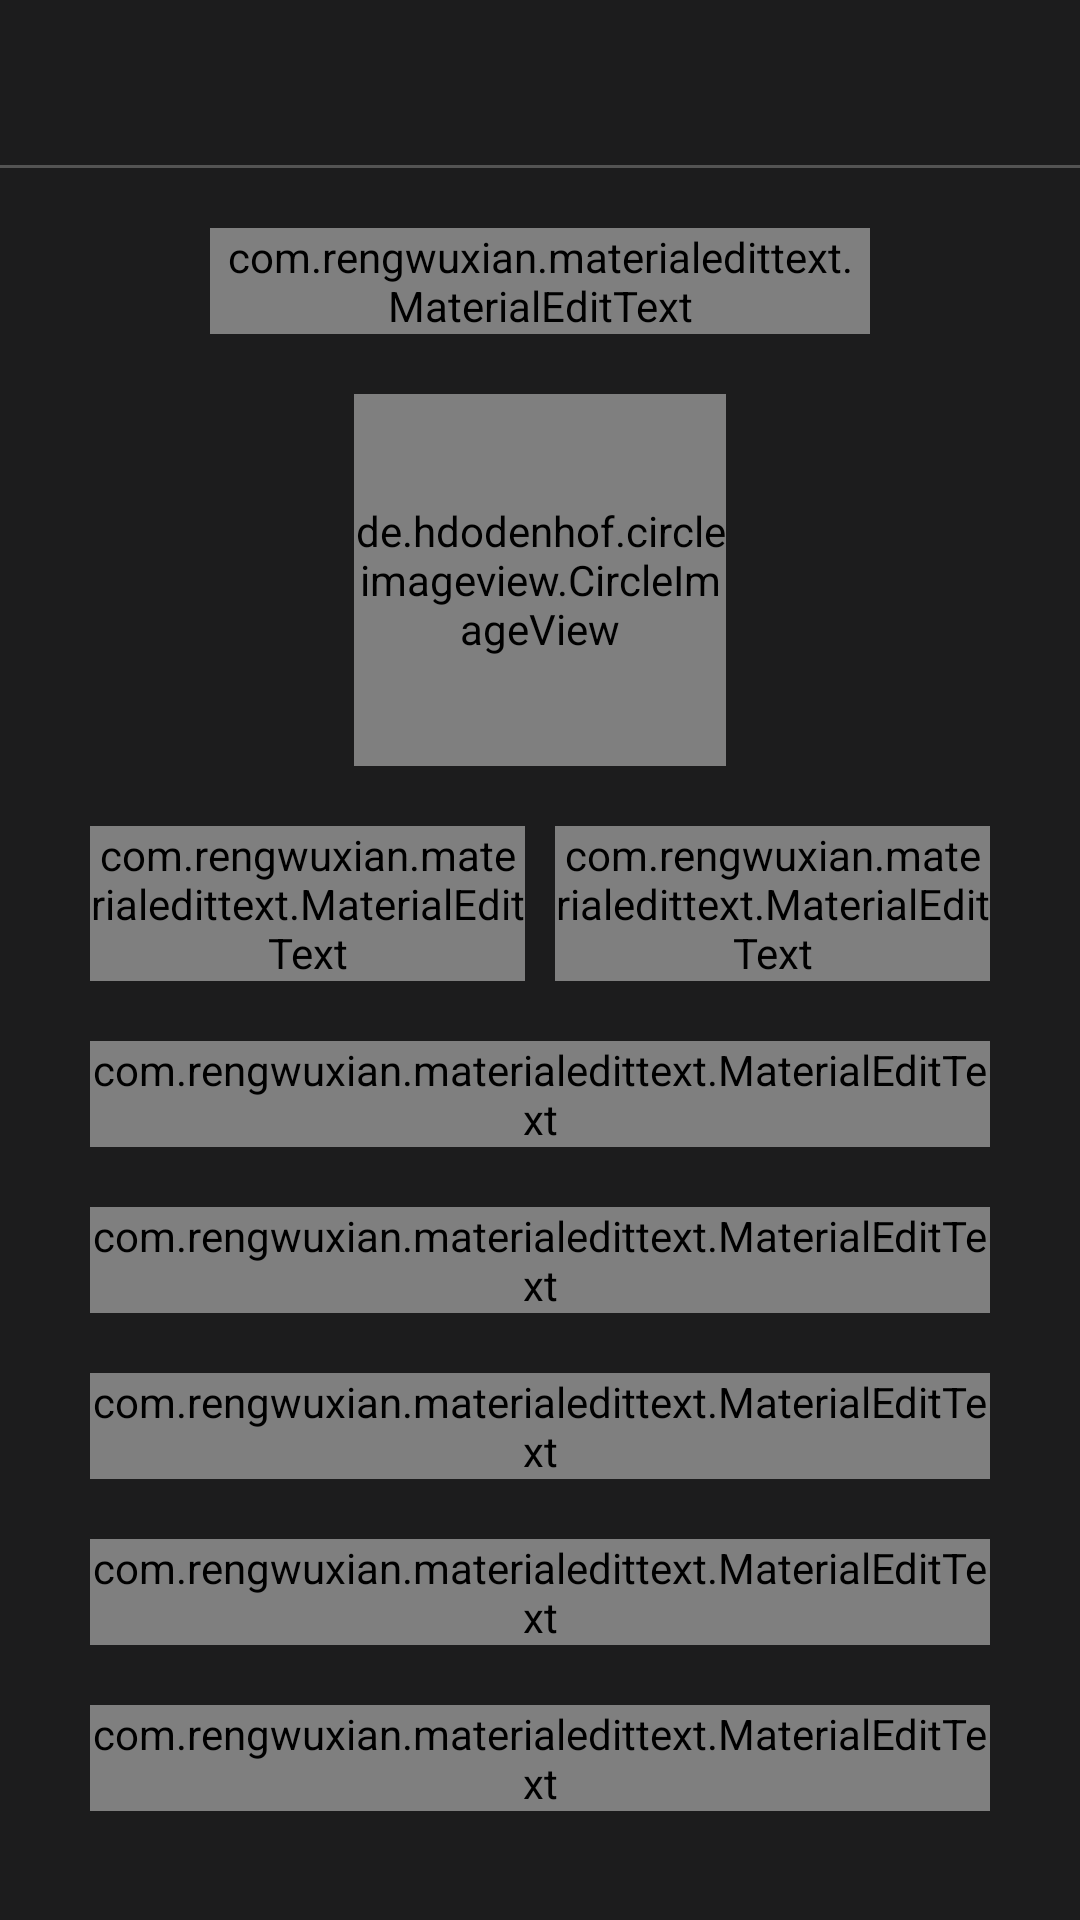

Layout XML and referenced resources for this Android screen:
<!-- AndroidManifest.xml: application theme AppTheme -->
<!-- res/layout/activity_newcard.xml -->
<?xml version="1.0" encoding="utf-8"?>
<LinearLayout xmlns:android="http://schemas.android.com/apk/res/android"
    xmlns:tools="http://schemas.android.com/tools"
    xmlns:app="http://schemas.android.com/apk/res-auto"
    android:orientation="vertical"
    android:layout_width="match_parent"
    android:layout_height="match_parent"
    android:background="@color/default_background"
    tools:context=".controllers.NewCardActivity">

    <android.support.v7.widget.Toolbar
        android:id="@+id/my_toolbar_newcard"
        android:layout_width="match_parent"
        android:layout_height="?attr/actionBarSize"
        android:background="@drawable/app_bar_bg_line"/>

    <ScrollView
        android:layout_width="match_parent"
        android:layout_height="match_parent">
        <LinearLayout
            android:layout_width="match_parent"
            android:layout_height="wrap_content"
            android:paddingLeft="30dp"
            android:paddingRight="30dp"
            android:orientation="vertical"
            android:gravity="center_horizontal">

            <View style="@style/Divider"/>

            <com.rengwuxian.materialedittext.MaterialEditText
                android:layout_marginLeft="40dp"
                android:layout_marginRight="40dp"
                android:layout_width="match_parent"
                android:layout_height="wrap_content"
                android:id="@+id/cardname_newcard"
                android:hint="@string/prompt_cardname"
                android:maxLines="1"
                android:singleLine="true"
                app:met_baseColor="@color/white"
                app:met_floatingLabel="highlight"
                app:met_textColor="@color/white"
                app:met_textColorHint="@color/grey"
                app:met_underlineColor="@color/white"
                app:met_floatingLabelTextColor="@color/grey"/>

            <View style="@style/Divider"/>

            <de.hdodenhof.circleimageview.CircleImageView
                xmlns:app="http://schemas.android.com/apk/res-auto"
                android:id="@+id/profile_image_newcard"
                android:layout_width="124dp"
                android:layout_height="124dp"
                android:src="@drawable/user_default"
                app:civ_border_width="3dp"
                app:civ_border_color="#ffffffff"/>

            <View style="@style/Divider"/>

            <LinearLayout
                android:layout_width="match_parent"
                android:layout_height="wrap_content"
                android:orientation="horizontal"
                android:gravity="center">

                <com.rengwuxian.materialedittext.MaterialEditText
                    android:layout_width="0dp"
                    android:layout_height="wrap_content"
                    android:layout_weight="1"
                    android:id="@+id/firstname_newcard"
                    android:hint="@string/prompt_firstname"
                    android:maxLines="1"
                    android:singleLine="true"
                    app:met_baseColor="@color/white"
                    app:met_floatingLabel="highlight"
                    app:met_textColor="@color/white"
                    app:met_textColorHint="@color/grey"
                    app:met_underlineColor="@color/white"
                    app:met_floatingLabelTextColor="@color/grey"/>

                <View
                    android:layout_width="10dp"
                    android:layout_height="match_parent"/>

                <com.rengwuxian.materialedittext.MaterialEditText
                    android:layout_width="0dp"
                    android:layout_height="wrap_content"
                    android:layout_weight="1"
                    android:id="@+id/lastname_newcard"
                    android:hint="@string/prompt_lastname"
                    android:maxLines="1"
                    android:singleLine="true"
                    app:met_baseColor="@color/white"
                    app:met_floatingLabel="highlight"
                    app:met_textColor="@color/white"
                    app:met_textColorHint="@color/grey"
                    app:met_underlineColor="@color/white"
                    app:met_floatingLabelTextColor="@color/grey"/>


            </LinearLayout>

            <View style="@style/Divider"/>

            <com.rengwuxian.materialedittext.MaterialEditText
                android:layout_width="match_parent"
                android:layout_height="wrap_content"
                android:id="@+id/phone_newcard"
                android:hint="@string/prompt_phone"
                android:maxLines="1"
                android:singleLine="true"
                app:met_baseColor="@color/white"
                app:met_floatingLabel="highlight"
                app:met_textColor="@color/white"
                app:met_textColorHint="@color/grey"
                app:met_underlineColor="@color/white"
                app:met_floatingLabelTextColor="@color/grey"/>

            <View style="@style/Divider"/>

            <com.rengwuxian.materialedittext.MaterialEditText
                android:layout_width="match_parent"
                android:layout_height="wrap_content"
                android:id="@+id/position_newcard"
                android:hint="@string/prompt_position"
                android:maxLines="1"
                android:singleLine="true"
                app:met_baseColor="@color/white"
                app:met_floatingLabel="highlight"
                app:met_textColor="@color/white"
                app:met_textColorHint="@color/grey"
                app:met_underlineColor="@color/white"
                app:met_floatingLabelTextColor="@color/grey"/>

            <View style="@style/Divider"/>

            <com.rengwuxian.materialedittext.MaterialEditText
                android:layout_width="match_parent"
                android:layout_height="wrap_content"
                android:id="@+id/email_newcard"
                android:hint="@string/prompt_email"
                android:maxLines="1"
                android:singleLine="true"
                app:met_baseColor="@color/white"
                app:met_floatingLabel="highlight"
                app:met_textColor="@color/white"
                app:met_textColorHint="@color/grey"
                app:met_underlineColor="@color/white"
                app:met_floatingLabelTextColor="@color/grey"/>

            <View style="@style/Divider"/>

            <com.rengwuxian.materialedittext.MaterialEditText
                android:layout_width="match_parent"
                android:layout_height="wrap_content"
                android:id="@+id/address_newcard"
                android:hint="@string/prompt_address"
                android:maxLines="1"
                android:singleLine="true"
                app:met_baseColor="@color/white"
                app:met_floatingLabel="highlight"
                app:met_textColor="@color/white"
                app:met_textColorHint="@color/grey"
                app:met_underlineColor="@color/white"
                app:met_floatingLabelTextColor="@color/grey"/>

            <View style="@style/Divider"/>

            <com.rengwuxian.materialedittext.MaterialEditText
                android:layout_width="match_parent"
                android:layout_height="wrap_content"
                android:id="@+id/website_newcard"
                android:hint="@string/prompt_website"
                android:maxLines="1"
                android:singleLine="true"
                app:met_baseColor="@color/white"
                app:met_floatingLabel="highlight"
                app:met_textColor="@color/white"
                app:met_textColorHint="@color/grey"
                app:met_underlineColor="@color/white"
                app:met_floatingLabelTextColor="@color/grey"/>

            <View style="@style/Divider"/>

            <Button
                android:id="@+id/button_delete"
                android:layout_width="match_parent"
                android:layout_height="wrap_content"
                android:padding="20dp"
                android:text="@string/delete_button"
                android:background="#ff6563"
                android:visibility="gone"/>
        </LinearLayout>
    </ScrollView>
</LinearLayout>
<!-- resources referenced by this layout -->
<resources>
  <color name="default_background">#1c1c1d</color>
  <!-- drawable app_bar_bg_line (drawable) -->
  <?xml version="1.0" encoding="utf-8"?>
  <layer-list xmlns:android="http://schemas.android.com/apk/res/android">
      
      <item android:top="-1dp" android:right="-1dp" android:left="-1dp">
          <shape>
              <solid android:color="#1c1c1d" />
              <stroke android:width="1dp" android:color="#535353" />
          </shape>
      </item>
  
  </layer-list>
  <string name="delete_button">Delete</string>
  <string name="prompt_address">Address</string>
  <string name="prompt_cardname">Card Name</string>
  <string name="prompt_email">Email</string>
  <string name="prompt_firstname">First</string>
  <string name="prompt_lastname">Last</string>
  <string name="prompt_phone">Phone</string>
  <string name="prompt_position">Position</string>
  <string name="prompt_website">Website</string>
  <style name="Divider">
          <item name="android:layout_width">match_parent</item>
          <item name="android:layout_height">20dp</item>
      </style>
  <style name="AppTheme" parent="Theme.AppCompat.Light.NoActionBar">
          
      </style>
  <!-- not gathered from this repository: default colours our renderer supplied (Android Studio template values) -->
  <color name="white">#FFFFFFFF</color>
</resources>
